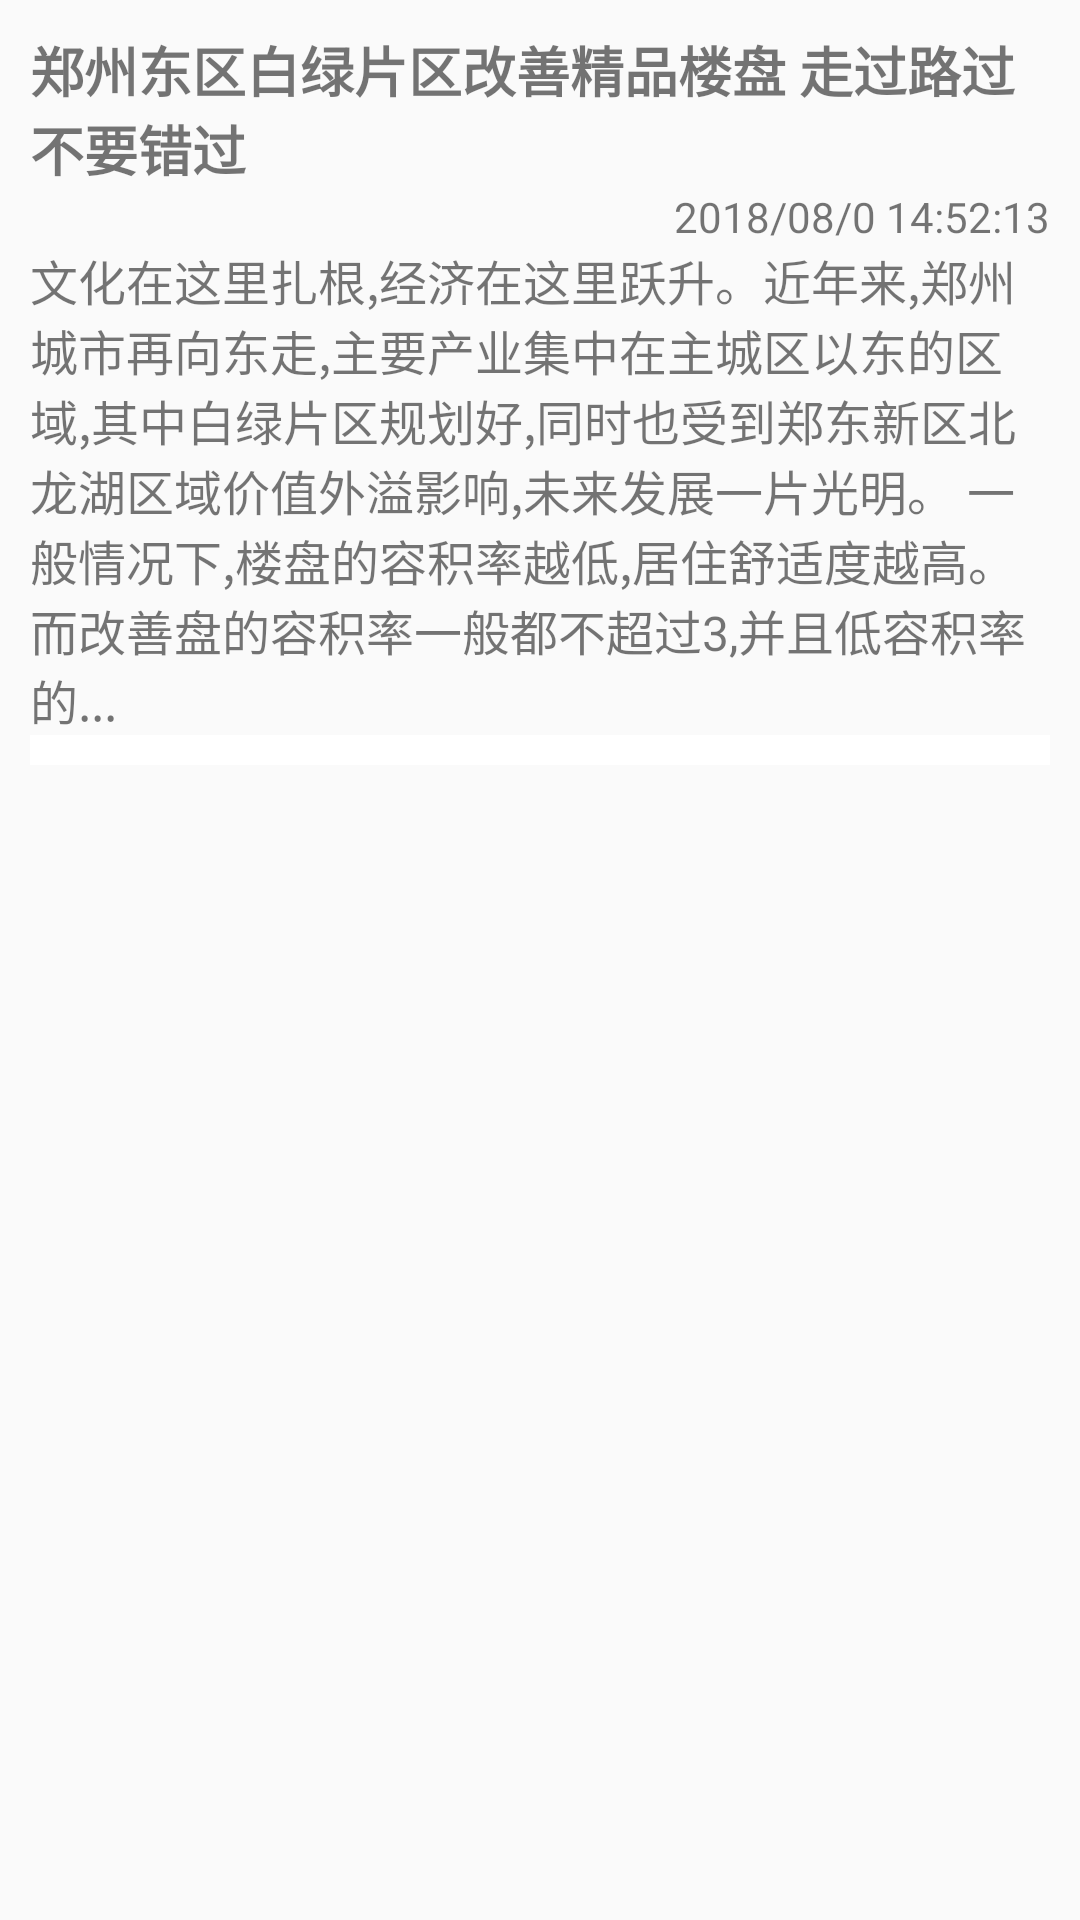

Write the Android layout XML for this screen, with the resource values it uses.
<!-- AndroidManifest.xml: application theme AppTheme -->
<!-- res/layout/layout_news_item.xml -->
<?xml version="1.0" encoding="utf-8"?>
<android.support.constraint.ConstraintLayout
    xmlns:android="http://schemas.android.com/apk/res/android"
    android:layout_width="match_parent"
    android:layout_height="wrap_content"
    android:layout_marginTop="5dp"
    android:layout_marginStart="5dp"
    android:layout_marginEnd="5dp"
    >
    <LinearLayout
        android:layout_width="match_parent"
        android:layout_height="wrap_content"
        android:background="@drawable/linear_layout_bg"
        android:orientation="vertical"
        android:padding="10dp"
        >
        <TextView
            android:id="@+id/mNewsTitle"
            android:layout_width="wrap_content"
            android:layout_height="wrap_content"
            android:textSize="18sp"
            android:textStyle="bold"
            android:text="郑州东区白绿片区改善精品楼盘 走过路过不要错过"
            />
        <TextView
            android:layout_gravity="end"
            android:id="@+id/mNewsTime"
            android:layout_width="wrap_content"
            android:layout_height="wrap_content"
            android:textSize="14sp"
            android:text="2018/08/0 14:52:13"
            />
        <TextView
            android:id="@+id/mNewsContent"
            android:layout_width="wrap_content"
            android:layout_height="wrap_content"
            android:textSize="16sp"
            android:text="文化在这里扎根,经济在这里跃升。近年来,郑州城市再向东走,主要产业集中在主城区以东的区域,其中白绿片区规划好,同时也受到郑东新区北龙湖区域价值外溢影响,未来发展一片光明。 一般情况下,楼盘的容积率越低,居住舒适度越高。而改善盘的容积率一般都不超过3,并且低容积率的..."
            />
        <LinearLayout
            android:id="@+id/mMultiNewsView"
            style="@style/MatchWrap.Horizontal"
            android:background="@color/colorWhite"
            android:padding="5dp"
            />
    </LinearLayout>

</android.support.constraint.ConstraintLayout>
<!-- resources referenced by this layout -->
<resources>
  <color name="colorWhite">#FFFFFF</color>
  <style name="MatchWrap.Horizontal">
          <item name="android:orientation">horizontal</item>
      </style>
  <style name="AppTheme" parent="Theme.AppCompat.Light.DarkActionBar">
          <item name="android:windowContentOverlay">@null</item>
          <item name="android:textSize">@dimen/text_middle_size</item>
          <item name="windowActionBar">false</item>
          <item name="windowNoTitle">true</item>
          <item name="colorPrimary">@color/colorPrimary</item>
          <item name="colorPrimaryDark">@color/colorPrimary</item>
          <item name="colorAccent">@color/colorAccent</item>
      </style>
  <dimen name="text_middle_size">14sp</dimen>
  <color name="colorPrimary">#1E90FF</color>
  <color name="colorAccent">#FF4081</color>
</resources>
